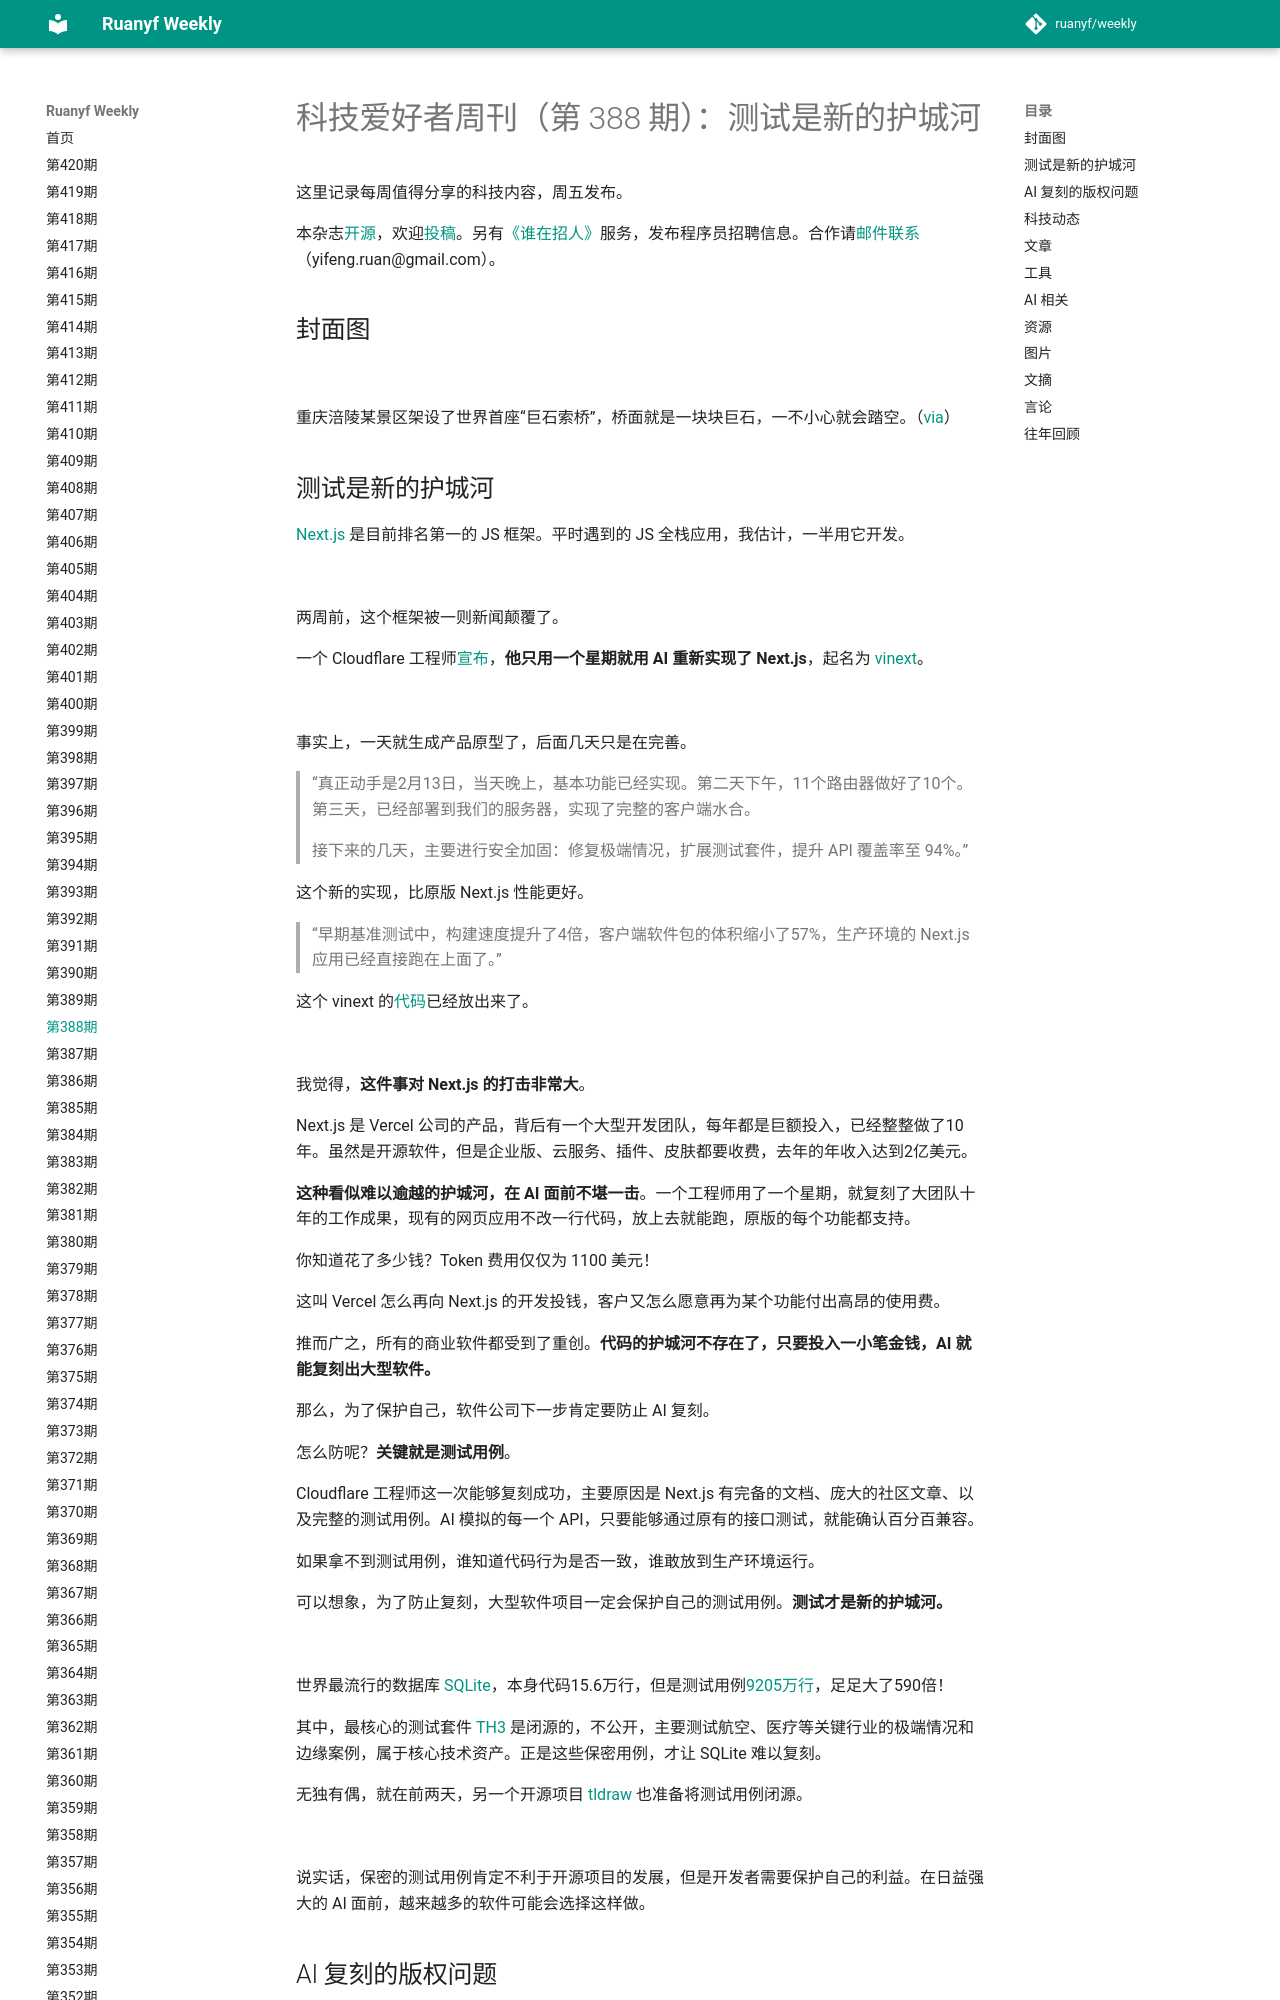

repository: xanxushu/weekly · page: issue-388/index.html · generator: mkdocs

# 科技爱好者周刊（第 388 期）：测试是新的护城河

这里记录每周值得分享的科技内容，周五发布。

本杂志[开源](https://github.com/ruanyf/weekly)，欢迎[投稿](https://github.com/ruanyf/weekly/issues)。另有[《谁在招人》](https://github.com/ruanyf/weekly/issues/9088)服务，发布程序员招聘信息。合作请[邮件联系](mailto:yifeng.ruan@gmail.com)（yifeng.ruan@gmail.com）。

## 封面图

![](https://cdn.beekka.com/blogimg/asset/202603/bg2026030804.webp)

重庆涪陵某景区架设了世界首座“巨石索桥”，桥面就是一块块巨石，一不小心就会踏空。（[via](https://www.cbg.cn/a/77561/20260214/7b37135efeb74f0fbbaf272a9b7f6ae0.html)）
